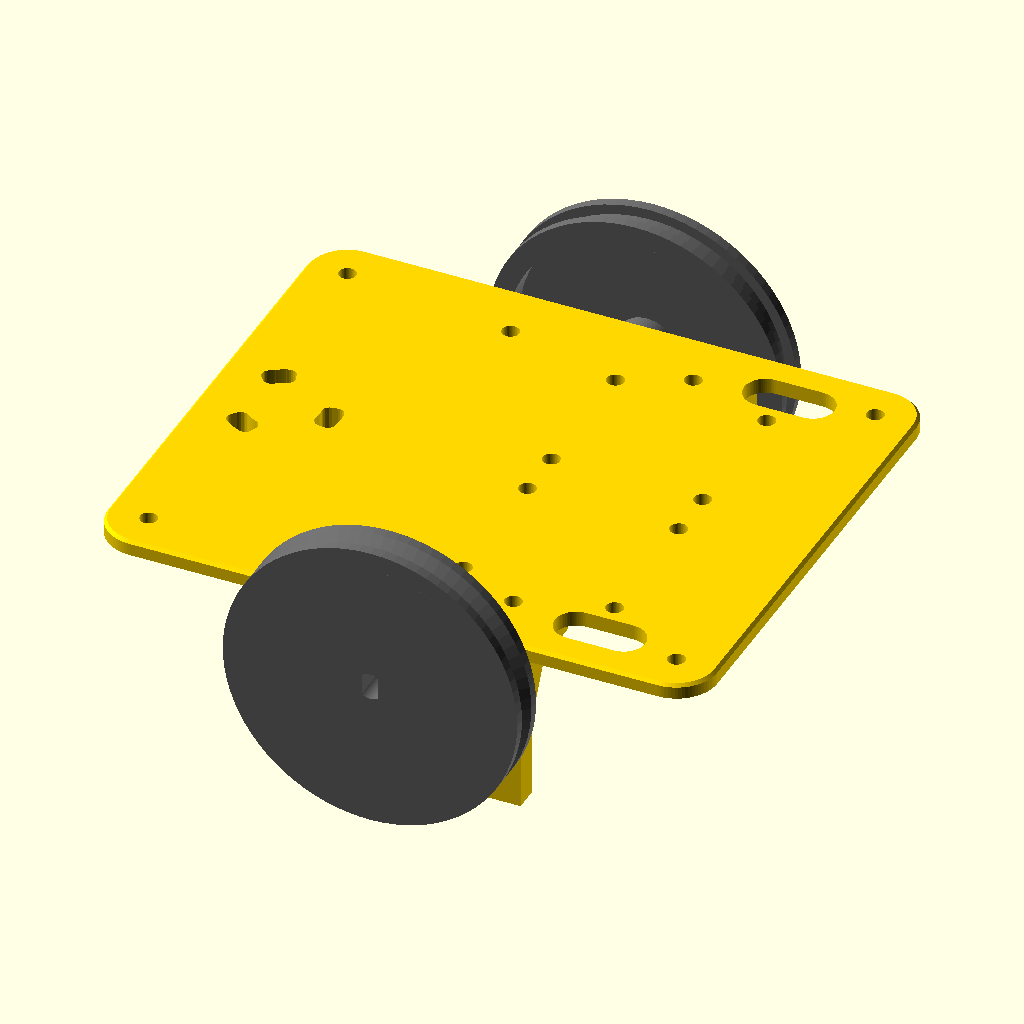
Cell 1 — every parameter at its default value.
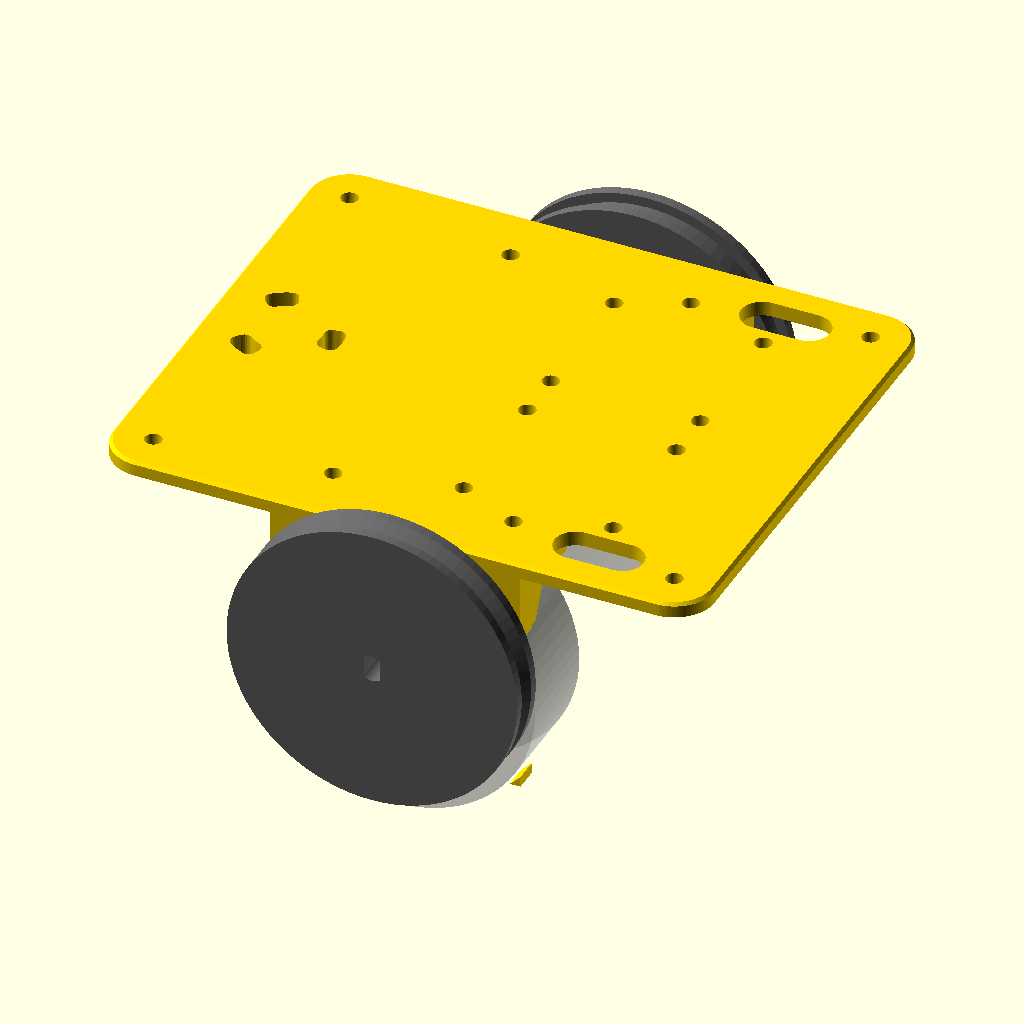
Cell 2: motor_cap = 55.8 (everything else at default).
The same orthographic view direction (rotation 55°, 0°, 25°; colour scheme Cornfield) for every cell, with the view re-fitted per cell, so scale and position can differ between cells.
OpenSCAD source file cad/vizvizbot_sasi_v5.scad:
// ============================================================
//  VızVızBot  -  Şasi v5 (plaka + ayrı braketler)
//  v2: motor kablosu delikleri fiş geçecek şekilde oval yuva yapıldı
//  v3: sarhoş teker insert yerine kendi civatalarıyla boydan boya
//      delikli; delikler daire boyunca yay şeklinde uzatıldı (ayar payı)
//  v4: VızVızBot yazısı; tablaya değen kenarda pah (fil ayağına karşı);
//      yatay vida delikleri damla şeklinde (desteksiz temiz baskı);
//      destek üçgenleri kalınlaştırıldı
//  v5: braketler AYRI parça, yan yatırılarak basılır (katmanlar yükü
//      taşıyacak yönde -> çok daha güçlü). Duvar 3 -> 5 mm, motor deliğinin
//      altı kapalı halka, tam boy destek üçgeni, 6 mm flanş.
//      Braket plakaya 2 adet M3x10 vida + ısıl insert ile bağlanır.
//      Sarhoş teker delikleri 2.4 -> 3.0 mm ve merkeze doğru da uzatıldı
//      (cıvatalar 90 derece dik geçmiyordu).
//
//  Kullanım: Aşağıdaki "parca" satırını değiştir, F6 -> F7 ile STL al.
//    "montaj"      : sadece önizleme
//    "plaka"       : plaka + sarhoş teker yükselticisi (baskı yönünde)
//    "braketler"   : 2 braket (sağ + sol), yan yatırılmış baskı yönünde
// ============================================================

parca = "montaj";

$fn = 80;
tol = 0.3;              // tolerans testinden gelen değer

// ---------- MOTOR (28BYJ-48) ----------
motor_cap    = 27.9;    // gövde çapı (mavi kapak hariç)
motor_boy    = 19;      // gövde derinliği
kulak_aralik = 35;      // kulak delik MERKEZLERİ arası ((31 + 39.1) / 2)
mil_ofset    = 8;       // milin gövde merkezine uzaklığı (standart 8 mm)
mil_cap      = 5;
mil_duz      = 3;       // milin iki düz yüzü arası
mil_boy      = 10;      // KULAK YÜZEYİNDEN mil ucuna kadar  -> ÖLÇ VE DÜZELT!
mil_cikinti  = 1.5;     // mil dibindeki yuvarlak çıkıntının yüksekliği

// ---------- TEKER ----------
teker_cap   = 58;       // plastik gövde çapı; O-ring ile ~60 mm olur
teker_en    = 8;
oring_kalin = 3;        // O-ring kesit kalınlığı
oring_derin = 2;        // oluk derinliği
disk_kalin  = 3;
gobek_cap   = 12;

// ---------- ŞASİ ----------
sasi_x       = 120;     // boy (ileri-geri)
sasi_y       = 100;     // en
sasi_z       = 3;       // plaka kalınlığı
kose_r       = 8;
braket_kalin = 3;
braket_gen   = 50;
vida_delik   = 3.4;     // M3 geçiş deliği
pah          = 0.6;     // tablaya değen kenardaki pah (fil ayağı önlemi)
// ---------- v5 BRAKET ----------
b_duvar      = 5;       // braket duvar kalınlığı (v4: 3)
b_alt        = 5;       // braket alt kenarının yerden yüksekliği (motor deliği altı kapalı)
b_flans      = 6;       // plakaya oturan flanş kalınlığı (insert için)
b_flans_derin = 15;     // flanşın içeri uzunluğu
b_bag_x      = 18;      // plaka-braket vidalarının x konumu (±)
b_bag_y      = 38;      // plaka-braket vidalarının y konumu (ULN kartından uzak)
insert_delik = 3.7;     // M3 ısıl insert deliği (insert dış çapı 4.0 mm)

// ---------- SARHOŞ TEKER ----------
caster_yuk   = 28.7;    // montaj yüzeyinden bilyenin altına
caster_cap   = 27.5;
caster_ucgen = 15.7;    // delik merkezleri arası (eşkenar üçgen)
caster_x     = -45;     // robotun arkasında
caster_flans = 1.6;     // sarhoş tekerin montaj flanşı kalınlığı
caster_vida  = 2.0;     // sarhoş teker delik çapı (ölçülen)
caster_bosluk = 1.0;    // v5: 0.4 -> 1.0 (delik 3.0 mm; uzun kanalda cıvata dik geçsin)
caster_radyal = 0.6;    // v5: delikler merkeze doğru da ±0.6 mm uzatıldı
civata_boy   = 27;      // sarhoş teker civatasının boyu (ölçülen)
somun_anahtar = 4.6;    // somunun karşılıklı düz kenarları arası (ölçülen)
somun_kalin  = 1.5;     // somun kalınlığı (ölçülen)
yay_aci      = 10;      // deliklerin daire boyunca sağa ve sola uzama açısı (derece)

// ---------- MOTOR FİŞİ ----------
fis_en      = 14.8;     // beyaz 5 pinli fişin geniş kenarı
fis_kalin   = 5.5;      // dar kenarı

// ---------- ULN2003 YERLEŞİMİ ----------
uln_x        = 34.6;
uln_y        = 31.6;
uln_delik_x  = 29.8;    // delik MERKEZLERİ arası (uzun kenar)
uln_delik_y  = 27.1;    // delik MERKEZLERİ arası (kısa kenar)
uln_merkez_x = 20.3;

// ---------- HESAPLANAN DEĞERLER (dokunma) ----------
teker_dis  = teker_cap + 2 * (oring_kalin - oring_derin);  // ~60 mm
mil_yerden = teker_dis / 2;                                 // mil yerden yüksekliği
motor_z    = mil_yerden - mil_ofset;                        // motor gövde merkezi
plaka_alt  = motor_z + motor_cap / 2 + 1;                   // plakanın alt yüzü
ara_yuk    = plaka_alt - caster_yuk;                        // sarhoş teker yükseltici

echo(str("Plaka alt yuksekligi: ", plaka_alt, " mm"));
echo(str("Sarhos teker yukseltici: ", ara_yuk, " mm"));
echo(str("Teker dis capi: ", teker_dis, " mm"));

// civata + somun hesabı
caster_yigin = caster_flans + ara_yuk + sasi_z;   // flanş altından plaka üstüne
echo(str("Civata yigini: ", caster_yigin, " mm  |  civatanin plaka ustunden cikintisi: ",
         civata_boy - caster_yigin, " mm"));
echo(str("Yay deliklerin toplam uzunlugu: ",
         2 * PI * (caster_ucgen / sqrt(3)) * (2 * yay_aci) / 360 + caster_vida + caster_bosluk, " mm"));

// ============================================================
//  YARDIMCI ŞEKİLLER
// ============================================================
module yuvarlak_kare(x, y, z, r) {
  hull() for (i = [-1, 1], j = [-1, 1])
    translate([i * (x / 2 - r), j * (y / 2 - r), 0]) cylinder(r = r, h = z);
}

// Damla şeklinde delik: baskı yönünde yukarı bakan sivri ucu sayesinde
// yatay delikler desteksiz ve sarkmadan basılır. (model -z = baskıda yukarı)
module damla(r) {
  hull() {
    circle(r = r, $fn = 32);
    polygon([[-r * 0.7071, -r * 0.7071], [r * 0.7071, -r * 0.7071], [0, -r * 1.4142]]);
  }
}

module d_mil(t, h) {
  linear_extrude(h) intersection() {
    circle(d = mil_cap + t);
    square([mil_duz + t, mil_cap + 2], center = true);
  }
}

// ============================================================
//  TEKER
// ============================================================
// Baskı yönünde: dış yüz tablada, göbek yukarı bakar. Desteksiz basılır.
module teker_baski() {
  Ro      = teker_cap / 2;
  Ri      = Ro - 4;
  gobek_h = mil_boy - mil_cikinti - 0.5;
  oz1     = teker_en / 2 - 2;   // oluk tabanı
  difference() {
    union() {
      // jant + O-ring oluğu (üst kenarı 45 derece pahlı)
      rotate_extrude() polygon([
        [Ri, 0], [Ro, 0], [Ro, oz1],
        [Ro - oring_derin, oz1],
        [Ro - oring_derin, oz1 + 2],
        [Ro, oz1 + 2 + oring_derin],
        [Ro, teker_en], [Ri, teker_en]
      ]);
      cylinder(r = Ri + 0.5, h = disk_kalin);   // disk
      cylinder(d = gobek_cap, h = gobek_h);     // göbek
    }
    translate([0, 0, -1]) d_mil(tol, gobek_h + 2);  // D şekilli mil deliği
  }
}

// Montaj görünümü için: z=0 kulak yüzeyi, mil +z yönünde
module teker_lokal() {
  translate([0, 0, mil_boy]) mirror([0, 0, 1]) teker_baski();
}

// ============================================================
//  MOTOR BRAKETİ
// ============================================================
// Motor gövdesi dışarıdan delikten içeri geçer, kulaklar braketin dış
// yüzüne M3 vida + somunla tutturulur. Mil dışarı bakar, teker takılır.
// Yatay delik için damla profili, sivri ucu robotun +X yönüne bakar
// (braket yan yatırılınca +X baskıda YUKARI olur). "kes" verilirse uç düzlenir.
module damla_x(r, kes = 0) {
  intersection() {
    hull() {
      circle(r = r, $fn = 48);
      polygon([[r * 0.7071, -r * 0.7071], [r * 1.4142, 0], [r * 0.7071, r * 0.7071]]);
    }
    if (kes > 0) translate([-r - 1, -r - 1]) square([2 * r + 1 + kes, 2 * r + 2]);
    else translate([-r - 1, -r - 1]) square([3 * r, 2 * r + 2]);
  }
}

// Y ekseni boyunca delik (2B profil: x = robot X, y = robot Z)
module y_delik(x, z, y0, y1, r, kes = 0) {
  translate([x, y1, z]) rotate([90, 0, 0]) linear_extrude(y1 - y0) damla_x(r, kes);
}

// Sağ braket (y > 0). Motor gövdesi dışarıdan delikten içeri geçer, kulaklar
// dış yüze M3 vida + somunla. Flanş plakanın altına oturur, plakadan
// geçen M3 vida flanştaki ısıl insert'e girer.
module braket() {
  yd = sasi_y / 2;            // dış yüz
  yi = yd - b_duvar;          // iç yüz
  r_m = motor_cap / 2 + tol;  // motor deliği yarıçapı
  difference() {
    union() {
      // duvar
      translate([-braket_gen / 2, yi, b_alt]) cube([braket_gen, b_duvar, plaka_alt - b_alt]);
      // flanş
      translate([-braket_gen / 2, yi - b_flans_derin, plaka_alt - b_flans])
        cube([braket_gen, b_flans_derin + 0.01, b_flans]);
      // tam boy destek üçgeni
      translate([-braket_gen / 2, 0, 0]) rotate([90, 0, 90]) linear_extrude(braket_gen)
        polygon([[yi + 0.01, plaka_alt - b_flans + 0.01], [yi - 5, plaka_alt - b_flans + 0.01],
                 [yi + 0.01, plaka_alt - b_flans - 10]]);
    }
    // motor gövdesi deliği (duvardan) ve gövde boşluğu (flanş/destek altında)
    y_delik(0, motor_z, yi - 0.01, yd + 1, r_m, 0.5);
    y_delik(0, motor_z, yi - b_flans_derin - 5, yi + 0.02, r_m + 0.5, 0.5);
    // kulak vida delikleri
    for (sx = [-1, 1]) y_delik(sx * kulak_aralik / 2, motor_z, yi - 1, yd + 1, vida_delik / 2);
    // plaka bağlantısı: ısıl insert delikleri (flanş boyunca)
    for (sx = [-1, 1])
      translate([sx * b_bag_x, b_bag_y, plaka_alt - b_flans - 0.01])
        linear_extrude(b_flans + 1) damla_x(insert_delik / 2);
  }
}

// Baskı yönü: robotun +X yönü yukarı (L profili tablada). Desteksiz.
module braketler_baski() {
  // sağ braket
  translate([0, -14, braket_gen / 2]) rotate([0, -90, 0])
    translate([0, -40, 0]) braket();
  // sol braket (ayna)
  translate([0, 14, braket_gen / 2]) rotate([0, -90, 0])
    translate([0, 40, 0]) mirror([0, 1, 0]) braket();
}

// ============================================================
//  SARHOŞ TEKER YÜKSELTİCİSİ
// ============================================================
// Vidalar alttan, sarhoş tekerin flanşından geçip bu parçadaki
// ısıl insert'lere girer. Plakanın üstünde hiçbir vida çıkmaz.
module caster_ara() {
  translate([caster_x, 0, caster_yuk])
    cylinder(d = caster_cap, h = ara_yuk + 0.01);
}

// Yükselticiden ve plakadan boydan boya geçen YAY ŞEKLİNDE delikler.
// Her delik, sarhoş tekerin merkezi etrafındaki daire boyunca sağa ve sola
// "yay_aci" kadar uzar. Delikler tam hizalanmazsa teker hafifçe döndürülerek oturtulur.
module caster_delikleri() {
  ust = plaka_alt + sasi_z;
  r   = caster_ucgen / sqrt(3);          // deliklerin merkeze uzaklığı
  d   = caster_vida + caster_bosluk;     // delik genişliği (v5: 3.0 mm)
  for (a = [0, 120, 240])
    translate([caster_x, 0, caster_yuk - 1])
      for (b = [-yay_aci : yay_aci / 4 : yay_aci - yay_aci / 4])
        hull() for (c = [b, b + yay_aci / 4])
          for (dr = [-caster_radyal, caster_radyal])
            rotate([0, 0, a + c]) translate([r + dr, 0, 0])
              cylinder(d = d, h = ust - caster_yuk + 2, $fn = 24);
}

// ============================================================
//  PLAKA
// ============================================================
module plaka() {
  difference() {
    hull() {
      translate([0, 0, plaka_alt]) yuvarlak_kare(sasi_x, sasi_y, sasi_z - pah, kose_r);
      translate([0, 0, plaka_alt + sasi_z - 0.01])
        yuvarlak_kare(sasi_x - 2 * pah, sasi_y - 2 * pah, 0.01, kose_r - pah);
    }

    // ULN2003 montaj delikleri (alttan vida, kartın altında somun = ara parça)
    for (sy = [-1, 1], dx = [-1, 1], dy = [-1, 1])
      translate([uln_merkez_x + dx * uln_delik_x / 2,
                 sy * (uln_y / 2 + 2.8) + dy * uln_delik_y / 2,
                 plaka_alt - 1])
        cylinder(d = vida_delik, h = sasi_z + 2);

    // braket bağlantı delikleri
    for (sx = [-1, 1], sy = [-1, 1])
      translate([sx * b_bag_x, sy * b_bag_y, plaka_alt - 1])
        cylinder(d = vida_delik, h = sasi_z + 2);

    // kabuk bağlantı delikleri (köşeler)
    for (sx = [-1, 1], sy = [-1, 1])
      translate([sx * 52, sy * 42, plaka_alt - 1])
        cylinder(d = vida_delik, h = sasi_z + 2);

    // motor kablosu geçiş yuvaları (oval, fiş rahat geçsin)
    for (sy = [-1, 1])
      translate([36, sy * 40, plaka_alt - 1])
        hull() for (dx = [-1, 1])
          translate([dx * (fis_en + 3 - fis_kalin - 3) / 2, 0, 0])
            cylinder(d = fis_kalin + 3, h = sasi_z + 2);

    // alt yüzde sürüm yazısı
    translate([-5, 0, plaka_alt - 0.01])
      linear_extrude(0.61) mirror([1, 0, 0])
        text("VızVızBot v5", size = 6, halign = "center", valign = "center");
  }
}

// ============================================================
//  BİRLEŞTİRMELER
// ============================================================
module plaka_tum() {
  difference() {
    union() { plaka(); caster_ara(); }
    caster_delikleri();
  }
}

module sasi() {
  plaka_tum();
  braket();
  mirror([0, 1, 0]) braket();
}

// Baskı yönü: plakanın üst yüzü tablada, yükseltici yukarı bakar. Desteksiz.
module plaka_baski() {
  translate([0, 0, plaka_alt + sasi_z]) rotate([180, 0, 0]) plaka_tum();
}

module montaj() {
  color("gold") sasi();
  for (s = [1, -1]) scale([1, s, 1]) {
    color("dimgray")
      translate([0, sasi_y / 2, mil_yerden]) rotate([-90, 0, 0]) teker_lokal();
    // hayalet motor (sadece görsel)
    %translate([0, sasi_y / 2, motor_z]) rotate([90, 0, 0])
      cylinder(d = motor_cap, h = motor_boy);
  }
}

// ============================================================
if      (parca == "plaka")     plaka_baski();
else if (parca == "braketler") braketler_baski();
else                           montaj();
Customizer parameters (derived from the source; name, type, default, range or options):
parca: string, default "montaj"
tol: number, default 0.3
motor_cap: number, default 27.9
motor_boy: number, default 19
kulak_aralik: number, default 35
mil_ofset: number, default 8
mil_cap: number, default 5
mil_duz: number, default 3
mil_boy: number, default 10
mil_cikinti: number, default 1.5
teker_cap: number, default 58
teker_en: number, default 8
oring_kalin: number, default 3
oring_derin: number, default 2
disk_kalin: number, default 3
gobek_cap: number, default 12
sasi_x: number, default 120
sasi_y: number, default 100
sasi_z: number, default 3
kose_r: number, default 8
braket_kalin: number, default 3
braket_gen: number, default 50
vida_delik: number, default 3.4
pah: number, default 0.6
b_duvar: number, default 5
b_alt: number, default 5
b_flans: number, default 6
b_flans_derin: number, default 15
b_bag_x: number, default 18
b_bag_y: number, default 38
insert_delik: number, default 3.7
caster_yuk: number, default 28.7
caster_cap: number, default 27.5
caster_ucgen: number, default 15.7
caster_x: number, default -45
caster_flans: number, default 1.6
caster_vida: number, default 2
caster_bosluk: number, default 1
caster_radyal: number, default 0.6
civata_boy: number, default 27
somun_anahtar: number, default 4.6
somun_kalin: number, default 1.5
yay_aci: number, default 10
fis_en: number, default 14.8
fis_kalin: number, default 5.5
uln_x: number, default 34.6
uln_y: number, default 31.6
uln_delik_x: number, default 29.8
uln_delik_y: number, default 27.1
uln_merkez_x: number, default 20.3
